Run: headless pygame with SDL's dummy video driver; simulated clock (each Clock.tick advances the game by its frame time, no real sleeping); random seed 0; keys injected as events and as key.get_pressed() state; no mouse input.
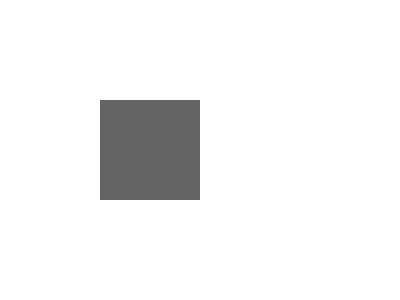
Frame 1 of 4 · flips 1–60 · no input
Frame 2 of 4 · flips 61–180 · tapped SPACE, RETURN · held RIGHT (→), D · screen unchanged from frame 1, image omitted
Frame 3 of 4 · flips 181–300 · held DOWN (↓), S · screen unchanged from frame 2, image omitted
Frame 4 of 4 · flips 301–420 · held LEFT (←), A, UP (↑), W · screen unchanged from frame 3, image omitted

The pygame program that drew these frames:

import pygame 
pygame.init()
size=(400,300)
screen=pygame.display.set_mode(size)
screen.fill((255,255,255))
pygame.draw.rect(screen, (100,100,100), (100,100, 100,100))
done=False
while not done:
    for event in pygame.event.get():
        if event.type==pygame.QUIT:
            done=True
    pygame.display.flip()
pygame.quit()
